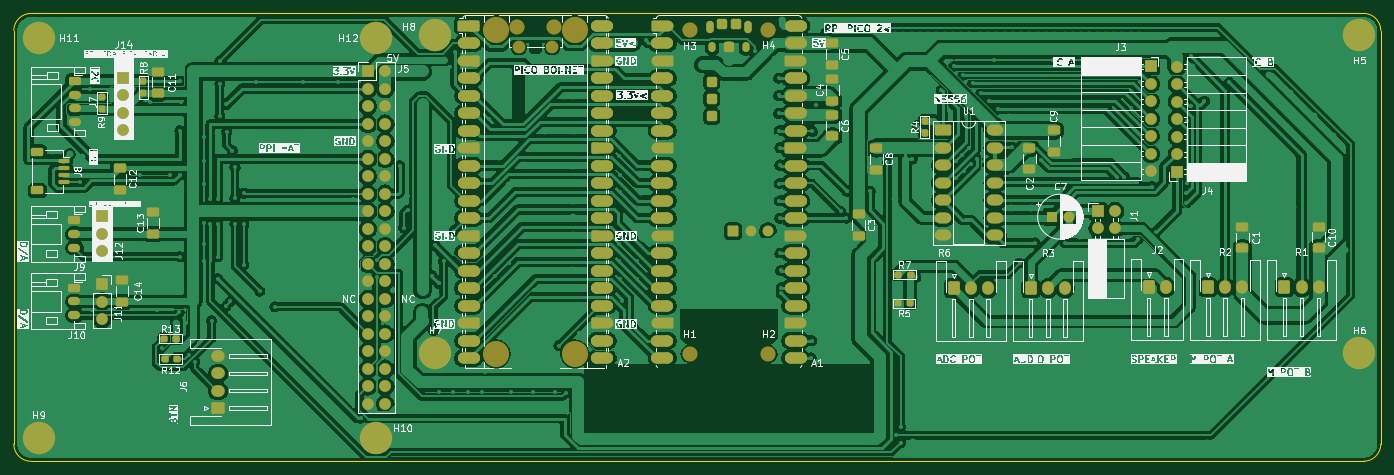
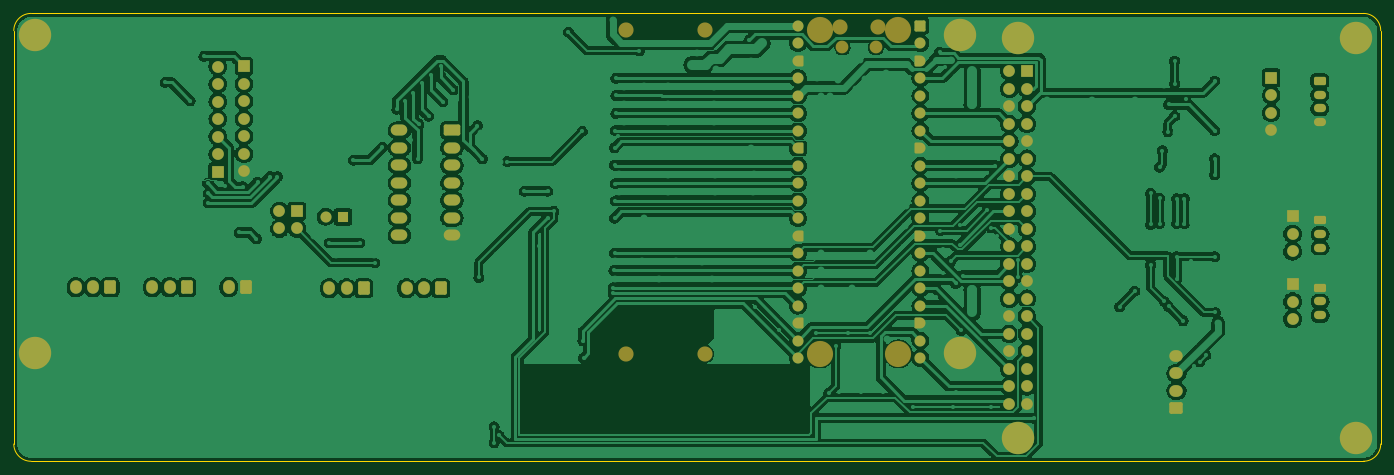
Circuit board: 9 layer files. Board 198.4 x 65.0 mm.
- bottom_copper: TWUSDiySynthKit-B_Cu.gbr (328077 bytes)
- bottom_mask: TWUSDiySynthKit-B_Mask.gbr (8640 bytes)
- paste: TWUSDiySynthKit-B_Paste.gbr (458 bytes)
- bottom_silk: TWUSDiySynthKit-B_Silkscreen.gbr (8650 bytes)
- outline: TWUSDiySynthKit-Edge_Cuts.gbr (982 bytes)
- top_copper: TWUSDiySynthKit-F_Cu.gbr (430356 bytes)
- top_mask: TWUSDiySynthKit-F_Mask.gbr (16569 bytes)
- paste: TWUSDiySynthKit-F_Paste.gbr (5120 bytes)
- top_silk: TWUSDiySynthKit-F_Silkscreen.gbr (395617 bytes)

=== bottom_copper: TWUSDiySynthKit-B_Cu.gbr (328077 bytes, source omitted) ===
=== bottom_mask: TWUSDiySynthKit-B_Mask.gbr (8640 bytes, source omitted) ===
=== paste: TWUSDiySynthKit-B_Paste.gbr ===
%TF.GenerationSoftware,KiCad,Pcbnew,9.0.2*%
%TF.CreationDate,2025-06-02T17:23:56+01:00*%
%TF.ProjectId,TWUSDiySynthKit,54575553-4469-4795-9379-6e74684b6974,rev?*%
%TF.SameCoordinates,Original*%
%TF.FileFunction,Paste,Bot*%
%TF.FilePolarity,Positive*%
%FSLAX46Y46*%
G04 Gerber Fmt 4.6, Leading zero omitted, Abs format (unit mm)*
G04 Created by KiCad (PCBNEW 9.0.2) date 2025-06-02 17:23:56*
%MOMM*%
%LPD*%
G01*
G04 APERTURE LIST*
G04 APERTURE END LIST*
M02*

=== bottom_silk: TWUSDiySynthKit-B_Silkscreen.gbr (8650 bytes, source omitted) ===
=== outline: TWUSDiySynthKit-Edge_Cuts.gbr ===
%TF.GenerationSoftware,KiCad,Pcbnew,9.0.2*%
%TF.CreationDate,2025-06-02T17:23:57+01:00*%
%TF.ProjectId,TWUSDiySynthKit,54575553-4469-4795-9379-6e74684b6974,rev?*%
%TF.SameCoordinates,Original*%
%TF.FileFunction,Profile,NP*%
%FSLAX46Y46*%
G04 Gerber Fmt 4.6, Leading zero omitted, Abs format (unit mm)*
G04 Created by KiCad (PCBNEW 9.0.2) date 2025-06-02 17:23:57*
%MOMM*%
%LPD*%
G01*
G04 APERTURE LIST*
%TA.AperFunction,Profile*%
%ADD10C,0.050000*%
%TD*%
G04 APERTURE END LIST*
D10*
X57000000Y-82500000D02*
X57000000Y-22500000D01*
X255400000Y-22500000D02*
X255400000Y-82500000D01*
X255400000Y-82500000D02*
G75*
G02*
X252900000Y-85000000I-2500000J0D01*
G01*
X59500000Y-85000000D02*
G75*
G02*
X57000000Y-82500000I0J2500000D01*
G01*
X252900000Y-20000000D02*
G75*
G02*
X255400000Y-22500000I0J-2500000D01*
G01*
X252900000Y-85000000D02*
X59500000Y-85000000D01*
X57000000Y-22500000D02*
G75*
G02*
X59500000Y-20000000I2500000J0D01*
G01*
X59500000Y-20000000D02*
X252900000Y-20000000D01*
M02*

=== top_copper: TWUSDiySynthKit-F_Cu.gbr (430356 bytes, source omitted) ===
=== top_mask: TWUSDiySynthKit-F_Mask.gbr (16569 bytes, source omitted) ===
=== paste: TWUSDiySynthKit-F_Paste.gbr ===
%TF.GenerationSoftware,KiCad,Pcbnew,9.0.2*%
%TF.CreationDate,2025-06-02T17:23:56+01:00*%
%TF.ProjectId,TWUSDiySynthKit,54575553-4469-4795-9379-6e74684b6974,rev?*%
%TF.SameCoordinates,Original*%
%TF.FileFunction,Paste,Top*%
%TF.FilePolarity,Positive*%
%FSLAX46Y46*%
G04 Gerber Fmt 4.6, Leading zero omitted, Abs format (unit mm)*
G04 Created by KiCad (PCBNEW 9.0.2) date 2025-06-02 17:23:56*
%MOMM*%
%LPD*%
G01*
G04 APERTURE LIST*
G04 Aperture macros list*
%AMRoundRect*
0 Rectangle with rounded corners*
0 $1 Rounding radius*
0 $2 $3 $4 $5 $6 $7 $8 $9 X,Y pos of 4 corners*
0 Add a 4 corners polygon primitive as box body*
4,1,4,$2,$3,$4,$5,$6,$7,$8,$9,$2,$3,0*
0 Add four circle primitives for the rounded corners*
1,1,$1+$1,$2,$3*
1,1,$1+$1,$4,$5*
1,1,$1+$1,$6,$7*
1,1,$1+$1,$8,$9*
0 Add four rect primitives between the rounded corners*
20,1,$1+$1,$2,$3,$4,$5,0*
20,1,$1+$1,$4,$5,$6,$7,0*
20,1,$1+$1,$6,$7,$8,$9,0*
20,1,$1+$1,$8,$9,$2,$3,0*%
G04 Aperture macros list end*
%ADD10RoundRect,0.250000X-0.650000X0.412500X-0.650000X-0.412500X0.650000X-0.412500X0.650000X0.412500X0*%
%ADD11RoundRect,0.250000X0.650000X-0.412500X0.650000X0.412500X-0.650000X0.412500X-0.650000X-0.412500X0*%
%ADD12RoundRect,0.237500X-0.287500X-0.237500X0.287500X-0.237500X0.287500X0.237500X-0.287500X0.237500X0*%
%ADD13RoundRect,0.237500X-0.237500X0.250000X-0.237500X-0.250000X0.237500X-0.250000X0.237500X0.250000X0*%
%ADD14RoundRect,0.150000X-0.625000X0.150000X-0.625000X-0.150000X0.625000X-0.150000X0.625000X0.150000X0*%
%ADD15RoundRect,0.250000X-0.650000X0.350000X-0.650000X-0.350000X0.650000X-0.350000X0.650000X0.350000X0*%
%ADD16RoundRect,0.237500X0.237500X-0.287500X0.237500X0.287500X-0.237500X0.287500X-0.237500X-0.287500X0*%
%ADD17RoundRect,0.237500X0.250000X0.237500X-0.250000X0.237500X-0.250000X-0.237500X0.250000X-0.237500X0*%
%ADD18R,3.800000X2.200000*%
%ADD19O,1.100000X1.800000*%
%ADD20O,1.050000X1.450000*%
%ADD21RoundRect,0.200000X-0.587400X-0.587400X0.587400X-0.587400X0.587400X0.587400X-0.587400X0.587400X0*%
%ADD22C,1.574800*%
%ADD23RoundRect,0.300000X-0.450000X-0.450000X0.450000X-0.450000X0.450000X0.450000X-0.450000X0.450000X0*%
G04 APERTURE END LIST*
D10*
%TO.C,C5*%
X175800000Y-24337500D03*
X175800000Y-27462500D03*
%TD*%
D11*
%TO.C,C11*%
X77900000Y-31562500D03*
X77900000Y-28437500D03*
%TD*%
%TO.C,C13*%
X77200000Y-51962500D03*
X77200000Y-48837500D03*
%TD*%
D10*
%TO.C,C3*%
X179600000Y-49137500D03*
X179600000Y-52262500D03*
%TD*%
D11*
%TO.C,C10*%
X246400000Y-54062500D03*
X246400000Y-50937500D03*
%TD*%
%TO.C,C14*%
X72700000Y-61825000D03*
X72700000Y-58700000D03*
%TD*%
D12*
%TO.C,R13*%
X78825000Y-67200000D03*
X80575000Y-67200000D03*
%TD*%
D13*
%TO.C,R8*%
X75800000Y-29787500D03*
X75800000Y-31612500D03*
%TD*%
D14*
%TO.C,J8*%
X64300000Y-41400000D03*
X64300000Y-42400000D03*
X64300000Y-43400000D03*
X64300000Y-44400000D03*
D15*
X60425000Y-40100000D03*
X60425000Y-45700000D03*
%TD*%
D10*
%TO.C,C6*%
X175800000Y-34737500D03*
X175800000Y-37862500D03*
%TD*%
D13*
%TO.C,R9*%
X69800000Y-32100000D03*
X69800000Y-33925000D03*
%TD*%
D10*
%TO.C,C8*%
X182200000Y-39537500D03*
X182200000Y-42662500D03*
%TD*%
D11*
%TO.C,C4*%
X175800000Y-32662500D03*
X175800000Y-29537500D03*
%TD*%
D16*
%TO.C,R4*%
X189200000Y-37375000D03*
X189200000Y-35625000D03*
%TD*%
D10*
%TO.C,C2*%
X204400000Y-39500000D03*
X204400000Y-42625000D03*
%TD*%
D17*
%TO.C,R5*%
X187112500Y-62100000D03*
X185287500Y-62100000D03*
%TD*%
D18*
%TO.C,A1*%
X151110000Y-21770000D03*
X151110000Y-24310000D03*
X151110000Y-26850000D03*
X151110000Y-29390000D03*
X151110000Y-31930000D03*
X151110000Y-34470000D03*
X151110000Y-37010000D03*
X151110000Y-39550000D03*
X151110000Y-42090000D03*
X151110000Y-44630000D03*
X151110000Y-47170000D03*
X151110000Y-49710000D03*
X151110000Y-52250000D03*
X151110000Y-54790000D03*
X151110000Y-57330000D03*
X151110000Y-59870000D03*
X151110000Y-62410000D03*
X151110000Y-64950000D03*
X151110000Y-67490000D03*
X151110000Y-70030000D03*
D19*
X158075000Y-21900000D03*
D20*
X158375000Y-24930000D03*
X163225000Y-24930000D03*
D19*
X163525000Y-21900000D03*
D18*
X170490000Y-21770000D03*
X170490000Y-24310000D03*
X170490000Y-26850000D03*
X170490000Y-29390000D03*
X170490000Y-31930000D03*
X170490000Y-34470000D03*
X170490000Y-37010000D03*
X170490000Y-39550000D03*
X170490000Y-42090000D03*
X170490000Y-44630000D03*
X170490000Y-47170000D03*
X170490000Y-49710000D03*
X170490000Y-52250000D03*
X170490000Y-54790000D03*
X170490000Y-57330000D03*
X170490000Y-59870000D03*
X170490000Y-62410000D03*
X170490000Y-64950000D03*
X170490000Y-67490000D03*
X170490000Y-70030000D03*
D21*
X161384100Y-51600000D03*
D22*
X163924100Y-51600000D03*
X166464100Y-51600000D03*
D23*
X160800000Y-24900000D03*
X161800000Y-21600000D03*
X159800000Y-21600000D03*
X158300000Y-29900000D03*
X158300000Y-32400000D03*
X158300000Y-34900000D03*
%TD*%
D12*
%TO.C,R7*%
X185400000Y-57900000D03*
X187150000Y-57900000D03*
%TD*%
%TO.C,R12*%
X78900000Y-70200000D03*
X80650000Y-70200000D03*
%TD*%
D10*
%TO.C,C9*%
X208000000Y-36937500D03*
X208000000Y-40062500D03*
%TD*%
%TO.C,C12*%
X72400000Y-42437500D03*
X72400000Y-45562500D03*
%TD*%
D11*
%TO.C,C1*%
X235300000Y-54100000D03*
X235300000Y-50975000D03*
%TD*%
M02*

=== top_silk: TWUSDiySynthKit-F_Silkscreen.gbr (395617 bytes, source omitted) ===
